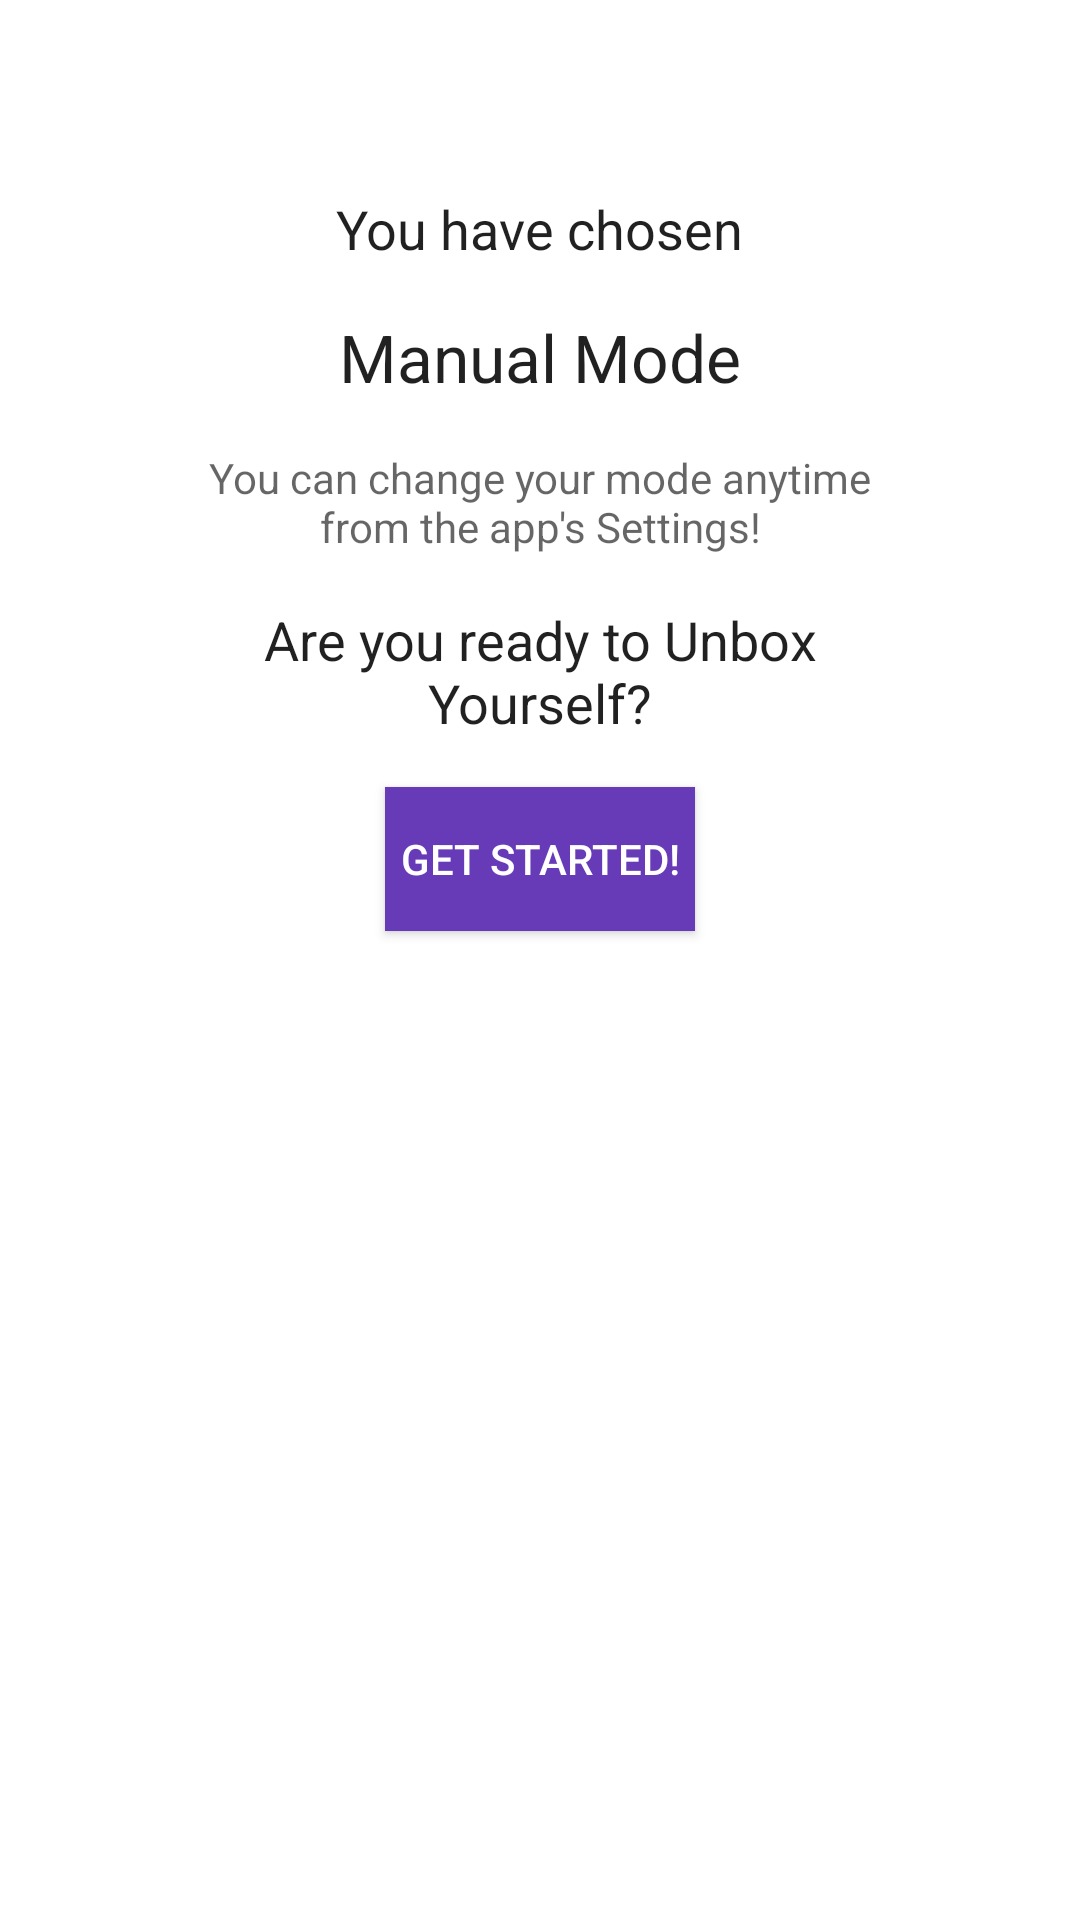

Layout XML and referenced resources for this Android screen:
<!-- AndroidManifest.xml: fallback theme Theme.MaterialComponents.DayNight.NoActionBar -->
<!-- res/layout/activity_intro_3__manual.xml -->
<?xml version="1.0" encoding="utf-8"?>
<LinearLayout xmlns:android="http://schemas.android.com/apk/res/android"
    xmlns:tools="http://schemas.android.com/tools"
    android:layout_width="match_parent"
    android:layout_height="match_parent"
    android:orientation="vertical"
    android:padding="64dp"
    tools:context="com.kaycleaves.unboxyourself.Intro_3_Manual">

    <TextView
        android:layout_width="wrap_content"
        android:layout_height="wrap_content"
        android:text="@string/you_have_chosen"
        android:layout_gravity="center_horizontal"
        android:id="@+id/line1"
        android:textAppearance="@android:style/TextAppearance.Medium"
        android:layout_marginBottom="16dp"/>

    <TextView
        android:layout_width="wrap_content"
        android:layout_height="wrap_content"
        android:text="@string/manual_mode"
        android:id="@+id/selected_mode"
        android:layout_gravity="center_horizontal"
        android:textAppearance="@android:style/TextAppearance.Large"
        android:layout_marginBottom="16dp"/>

    <TextView
        android:layout_width="wrap_content"
        android:layout_height="wrap_content"
        android:text="@string/you_can_change_your_mode_anytime_from_the_app_s_settings"
        android:layout_gravity="center_horizontal"
        android:gravity="center_horizontal"
        android:layout_marginBottom="16dp"
        android:textAppearance="@android:style/TextAppearance.Small"
        />

    <TextView
        android:layout_width="wrap_content"
        android:layout_height="wrap_content"
        android:text="@string/are_you_ready_to_unbox_yourself"
        android:layout_gravity="center_horizontal"
        android:gravity="center_horizontal"
        android:layout_marginBottom="16dp"
        android:textAppearance="@android:style/TextAppearance.Medium"
        />
    <Button
        android:layout_width="wrap_content"
        android:layout_height="wrap_content"
        android:text="@string/I_m_ready"
        android:onClick="loadManualMain"
        android:layout_gravity="center_horizontal"
        android:padding="5dp"
        android:background="@drawable/button_background"
        android:textColor="@color/titletextcolor"/>


</LinearLayout>
<!-- resources referenced by this layout -->
<resources>
  <color name="titletextcolor">#FFFFFF</color>
  <!-- drawable button_background (drawable) -->
  <?xml version="1.0" encoding="utf-8"?>
  <selector xmlns:android="http://schemas.android.com/apk/res/android">
      <item android:state_pressed = "true"
          android:drawable="@color/button_pressed"/>
      <item android:state_focused="true"
          android:drawable="@color/button_pressed"/>
      <item android:state_enabled="false"
          android:drawable="@color/button_grey_disabled" />
      <item android:drawable="@color/button_default"/>
  </selector>
  <string name="I_m_ready">Get Started!</string>
  <string name="are_you_ready_to_unbox_yourself">Are you ready to Unbox Yourself?</string>
  <string name="manual_mode">Manual Mode</string>
  <string name="you_can_change_your_mode_anytime_from_the_app_s_settings">You can change your mode anytime from the app\'s Settings!</string>
  <string name="you_have_chosen">You have chosen</string>
  <color name="button_pressed">#9575CD</color>
  <color name="button_grey_disabled">#cccccc</color>
  <color name="button_default">#673ab7</color>
</resources>
